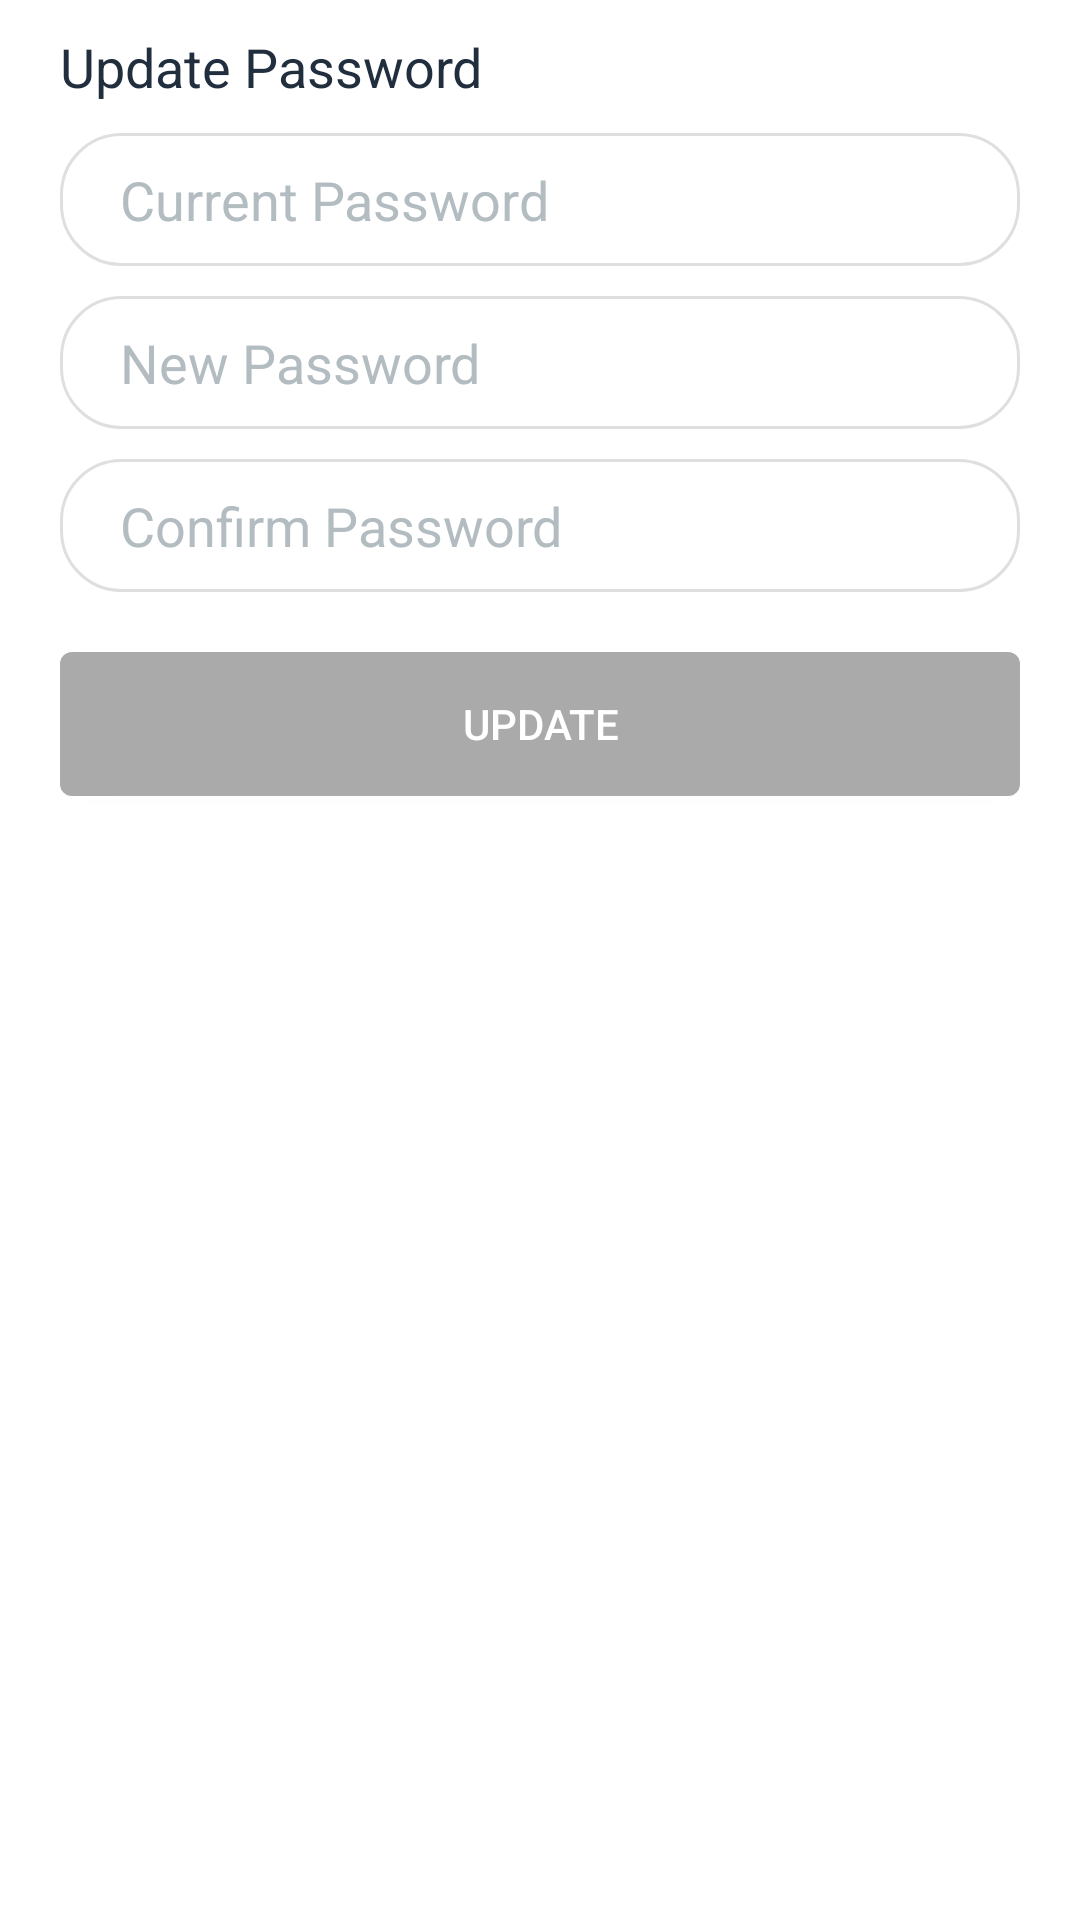

Reconstruct the res/layout file that produces this screen, plus the resources it refers to.
<!-- AndroidManifest.xml: application theme Theme.LoadRunnerPOC -->
<!-- res/layout/activity_change_password.xml -->
<?xml version="1.0" encoding="utf-8"?>
<RelativeLayout xmlns:android="http://schemas.android.com/apk/res/android"
    xmlns:tools="http://schemas.android.com/tools"
    android:layout_width="match_parent"
    android:layout_height="match_parent"
    xmlns:app="http://schemas.android.com/apk/res-auto">




    
    <ScrollView
        android:id="@+id/scrollViewForUserData"
        android:layout_width="match_parent"
        android:layout_height="wrap_content"
        android:layout_marginHorizontal="20dp"
        android:layout_marginTop="10dp">

        <RelativeLayout
            android:layout_width="match_parent"
            android:layout_height="match_parent">

            <TextView
                android:id="@+id/updatePasswordTitle"
                android:layout_width="wrap_content"
                android:layout_height="wrap_content"
                android:text="Update Password"
                android:textColor="#202E3E"
                android:textSize="18dp"
                android:layout_marginBottom="10dp"/>

            <com.google.android.material.textfield.TextInputEditText
                android:id="@+id/currentPasswordEditText"
                android:layout_width="match_parent"
                android:layout_height="wrap_content"
                android:hint="Current Password"
                android:background="@drawable/rounded_edittext"
                android:height="40dp"
                android:paddingLeft="20dp"
                android:textColorHint="@color/grey"
                android:drawablePadding="8dp"
                android:textCursorDrawable="@null"
                android:windowSoftInputMode="adjustPan"
                android:paddingTop="10dp"
                android:paddingBottom="10dp"
                android:maxLines="1"
                android:scrollHorizontally="true"
                android:singleLine="true"
                android:layout_marginBottom="10dp"
                android:layout_below="@+id/updatePasswordTitle"/>

            <com.google.android.material.textfield.TextInputEditText
                android:id="@+id/newPasswordEditText"
                android:layout_width="match_parent"
                android:layout_height="wrap_content"
                android:hint="New Password"
                android:background="@drawable/rounded_edittext"
                android:height="40dp"
                android:paddingLeft="20dp"
                android:textColorHint="@color/grey"
                android:drawablePadding="8dp"
                android:textCursorDrawable="@null"
                android:windowSoftInputMode="adjustPan"
                android:paddingTop="10dp"
                android:paddingBottom="10dp"
                android:maxLines="1"
                android:scrollHorizontally="true"
                android:singleLine="true"
                android:layout_below="@id/currentPasswordEditText"
                android:layout_marginBottom="10dp"/>

            <com.google.android.material.textfield.TextInputEditText
                android:id="@+id/confirmPasswordEditText"
                android:layout_width="match_parent"
                android:layout_height="wrap_content"
                android:hint="Confirm Password"
                android:background="@drawable/rounded_edittext"
                android:height="40dp"
                android:paddingLeft="20dp"
                android:textColorHint="@color/grey"
                android:drawablePadding="8dp"
                android:textCursorDrawable="@null"
                android:windowSoftInputMode="adjustPan"
                android:paddingTop="10dp"
                android:paddingBottom="10dp"
                android:maxLines="1"
                android:scrollHorizontally="true"
                android:singleLine="true"
                android:inputType="textEmailAddress"
                android:layout_below="@id/newPasswordEditText"
                android:layout_marginBottom="10dp"/>


            <Button
                android:id="@+id/updateButton"
                android:layout_width="match_parent"
                android:layout_height="wrap_content"
                android:layout_below="@+id/confirmPasswordEditText"
                android:background="@drawable/square_bg"
                android:text="Update"
                android:layout_marginTop="10dp"
                android:textColor="@color/white"
                android:layout_marginBottom="30dp"/>
        </RelativeLayout>
    </ScrollView>
</RelativeLayout>
<!-- resources referenced by this layout -->
<resources>
  <color name="grey">#B3BCC1</color>
  <color name="white">#ffffff</color>
  <!-- drawable rounded_edittext (drawable-v24) -->
  <?xml version="1.0" encoding="utf-8"?>
  <shape xmlns:android="http://schemas.android.com/apk/res/android"
      android:shape="rectangle" android:padding="10dp">
      <solid android:color="#fff"/>
      <stroke android:width="1dp" android:color="@color/lightGrey"/>
      <corners
          android:bottomRightRadius="20dp"
          android:bottomLeftRadius="20dp"
          android:topLeftRadius="20dp"
          android:topRightRadius="20dp"/>
  </shape>
  <!-- drawable square_bg (drawable-v24) -->
  <?xml version="1.0" encoding="utf-8"?>
  <shape
      xmlns:android="http://schemas.android.com/apk/res/android"
      android:shape="rectangle">
      <solid
          android:color="@android:color/darker_gray">
      </solid>
      <corners
          android:radius="4dp">
      </corners>
  </shape>
  <style name="Theme.LoadRunnerPOC" parent="Theme.MaterialComponents.DayNight.DarkActionBar">
          
          
          <item name="android:statusBarColor" tools:targetApi="l">?attr/colorPrimaryVariant</item>
          
      </style>
  <color name="lightGrey">#dedfe0</color>
</resources>
